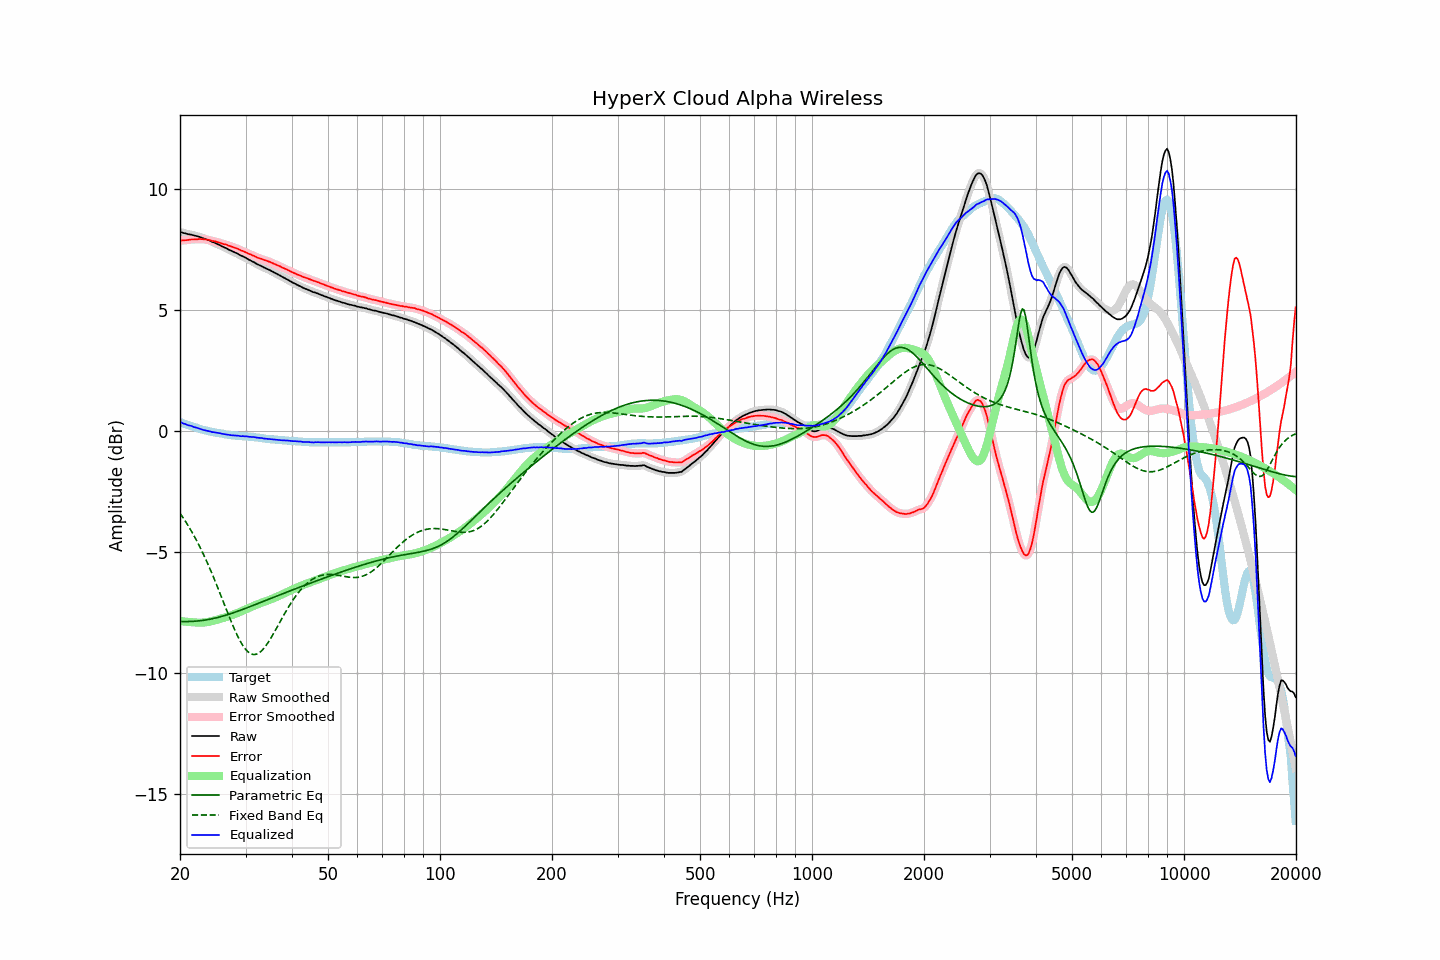

The table this chart was drawn from, first rows:
frequency, raw, error, smoothed, error_smoothed, equalization, parametric_eq, fixed_band_eq, equalized_raw, equalized_smoothed, target
20.00, 8.22, 7.86, 8.23, 7.87, -7.86, -7.88, -3.41, 0.36, 0.36, 0.36
20.20, 8.21, 7.87, 8.21, 7.87, -7.87, -7.89, -3.50, 0.34, 0.34, 0.34
20.40, 8.18, 7.87, 8.19, 7.88, -7.88, -7.89, -3.60, 0.31, 0.31, 0.31
20.61, 8.17, 7.88, 8.17, 7.88, -7.88, -7.89, -3.70, 0.29, 0.29, 0.29
20.81, 8.15, 7.88, 8.15, 7.89, -7.89, -7.88, -3.80, 0.26, 0.26, 0.27
21.02, 8.13, 7.89, 8.14, 7.90, -7.90, -7.88, -3.91, 0.24, 0.24, 0.24
21.23, 8.12, 7.90, 8.12, 7.90, -7.90, -7.88, -4.02, 0.22, 0.22, 0.22
21.44, 8.11, 7.91, 8.11, 7.91, -7.91, -7.88, -4.13, 0.20, 0.20, 0.20
21.66, 8.09, 7.91, 8.09, 7.92, -7.91, -7.87, -4.25, 0.18, 0.18, 0.18
21.87, 8.07, 7.91, 8.08, 7.92, -7.92, -7.87, -4.37, 0.15, 0.16, 0.16
22.09, 8.06, 7.92, 8.06, 7.92, -7.92, -7.86, -4.49, 0.14, 0.13, 0.14
22.31, 8.04, 7.92, 8.04, 7.93, -7.93, -7.86, -4.62, 0.11, 0.12, 0.12
22.54, 8.02, 7.93, 8.02, 7.93, -7.93, -7.85, -4.75, 0.09, 0.09, 0.09
22.76, 8.00, 7.93, 8.00, 7.93, -7.93, -7.84, -4.89, 0.07, 0.07, 0.07
22.99, 7.97, 7.92, 7.98, 7.93, -7.93, -7.84, -5.02, 0.05, 0.05, 0.05
23.22, 7.95, 7.92, 7.95, 7.92, -7.92, -7.83, -5.16, 0.03, 0.03, 0.03
23.45, 7.93, 7.91, 7.93, 7.91, -7.91, -7.82, -5.31, 0.02, 0.02, 0.02
23.69, 7.90, 7.90, 7.91, 7.91, -7.90, -7.81, -5.45, -0.00, 0.00, -0.00
23.92, 7.88, 7.89, 7.88, 7.89, -7.89, -7.79, -5.60, -0.01, -0.01, -0.01
24.16, 7.85, 7.88, 7.85, 7.88, -7.88, -7.78, -5.76, -0.03, -0.03, -0.03
24.40, 7.81, 7.85, 7.82, 7.86, -7.86, -7.77, -5.91, -0.05, -0.04, -0.04
24.65, 7.79, 7.84, 7.79, 7.85, -7.85, -7.75, -6.07, -0.05, -0.06, -0.05
24.89, 7.76, 7.83, 7.76, 7.83, -7.83, -7.74, -6.24, -0.07, -0.07, -0.07
25.14, 7.73, 7.81, 7.73, 7.82, -7.81, -7.72, -6.40, -0.08, -0.08, -0.08
25.39, 7.70, 7.79, 7.70, 7.79, -7.79, -7.71, -6.57, -0.09, -0.09, -0.09
25.65, 7.67, 7.77, 7.67, 7.77, -7.77, -7.69, -6.73, -0.10, -0.10, -0.10
25.91, 7.63, 7.74, 7.64, 7.75, -7.75, -7.67, -6.90, -0.12, -0.12, -0.11
26.16, 7.60, 7.72, 7.60, 7.73, -7.73, -7.65, -7.07, -0.13, -0.13, -0.12
26.43, 7.57, 7.71, 7.57, 7.71, -7.71, -7.63, -7.24, -0.14, -0.14, -0.14
26.69, 7.54, 7.69, 7.54, 7.69, -7.69, -7.61, -7.41, -0.15, -0.15, -0.15
26.96, 7.50, 7.66, 7.51, 7.67, -7.67, -7.59, -7.58, -0.16, -0.16, -0.16
27.23, 7.47, 7.64, 7.47, 7.64, -7.65, -7.57, -7.75, -0.17, -0.17, -0.17
27.50, 7.44, 7.62, 7.44, 7.62, -7.62, -7.55, -7.91, -0.18, -0.18, -0.18
27.77, 7.41, 7.59, 7.41, 7.60, -7.60, -7.52, -8.07, -0.19, -0.19, -0.18
28.05, 7.38, 7.57, 7.38, 7.57, -7.57, -7.50, -8.22, -0.19, -0.19, -0.19
28.33, 7.35, 7.55, 7.35, 7.55, -7.55, -7.48, -8.37, -0.19, -0.19, -0.20
28.62, 7.32, 7.52, 7.32, 7.52, -7.52, -7.45, -8.51, -0.20, -0.20, -0.20
28.90, 7.28, 7.49, 7.28, 7.49, -7.49, -7.43, -8.64, -0.21, -0.21, -0.21
29.19, 7.24, 7.45, 7.25, 7.46, -7.47, -7.41, -8.76, -0.22, -0.22, -0.21
29.48, 7.22, 7.44, 7.22, 7.44, -7.44, -7.38, -8.87, -0.21, -0.22, -0.22
29.78, 7.18, 7.40, 7.19, 7.41, -7.41, -7.36, -8.96, -0.22, -0.22, -0.22
30.08, 7.15, 7.38, 7.15, 7.38, -7.38, -7.33, -9.05, -0.22, -0.23, -0.23
30.38, 7.11, 7.34, 7.11, 7.35, -7.35, -7.31, -9.12, -0.23, -0.23, -0.23
30.68, 7.07, 7.31, 7.08, 7.32, -7.32, -7.28, -9.17, -0.24, -0.24, -0.24
30.99, 7.04, 7.29, 7.04, 7.29, -7.29, -7.25, -9.21, -0.24, -0.25, -0.25
31.30, 7.00, 7.25, 7.01, 7.26, -7.26, -7.23, -9.24, -0.25, -0.25, -0.25
31.61, 6.97, 7.23, 6.97, 7.23, -7.23, -7.20, -9.25, -0.26, -0.26, -0.26
31.93, 6.93, 7.20, 6.93, 7.20, -7.20, -7.18, -9.24, -0.27, -0.27, -0.27
32.24, 6.89, 7.16, 6.90, 7.17, -7.17, -7.15, -9.22, -0.28, -0.28, -0.27
32.57, 6.86, 7.14, 6.86, 7.15, -7.15, -7.12, -9.18, -0.29, -0.29, -0.28
32.89, 6.83, 7.12, 6.83, 7.12, -7.12, -7.10, -9.14, -0.29, -0.29, -0.29
33.22, 6.80, 7.10, 6.80, 7.10, -7.10, -7.07, -9.08, -0.30, -0.30, -0.30
33.55, 6.76, 7.07, 6.77, 7.08, -7.08, -7.04, -9.00, -0.31, -0.31, -0.31
33.89, 6.73, 7.05, 6.73, 7.05, -7.05, -7.02, -8.92, -0.32, -0.32, -0.32
34.23, 6.70, 7.03, 6.70, 7.03, -7.03, -6.99, -8.83, -0.33, -0.33, -0.33
34.57, 6.67, 7.00, 6.67, 7.01, -7.01, -6.97, -8.73, -0.33, -0.33, -0.33
34.92, 6.64, 6.98, 6.64, 6.98, -6.98, -6.94, -8.63, -0.34, -0.34, -0.34
35.27, 6.60, 6.95, 6.61, 6.95, -6.95, -6.91, -8.52, -0.35, -0.35, -0.35
35.62, 6.57, 6.92, 6.57, 6.93, -6.92, -6.89, -8.40, -0.35, -0.35, -0.35
35.97, 6.53, 6.89, 6.53, 6.89, -6.90, -6.86, -8.28, -0.36, -0.36, -0.36
... 635 more rows
